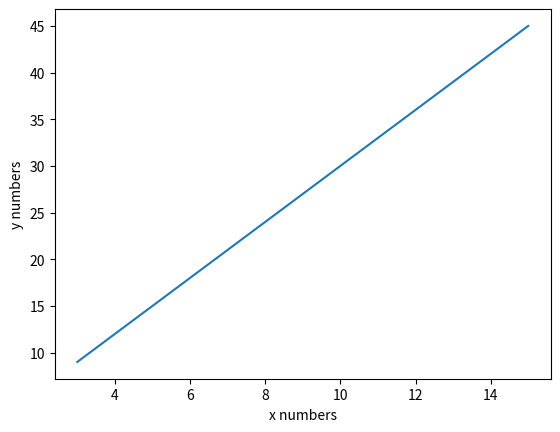

Generate this figure with matplotlib:
import matplotlib.pyplot as plt

xdata = [3*(i+1) for i in range(5)]
ydata = [9*(i+1) for i in range(5)]


# # simple way -- non-object oriented
# plt.plot(xdata, ydata)
# plt.xlabel('x numbers')
# plt.ylabel('y numbers')
# plt.show()

# NON SIMPLE -- OBJECT ORIENTED

fig, ax = plt.subplots()
ax.plot(xdata, ydata)
ax.set_xlabel('x numbers')
ax.set_ylabel('y numbers')
plt.show()
